Photos from the image-classification dataset "data" in the GitHub repository dark-capricornus/Brain-tumor-detection-using-cnn. Its 2 classes are: no tumor, tumor.

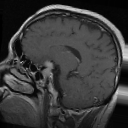
Label: tumor

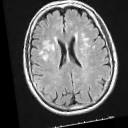
Label: no tumor

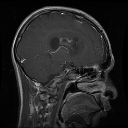
Label: tumor

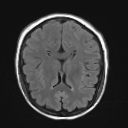
Label: no tumor

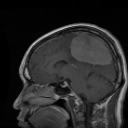
Label: tumor

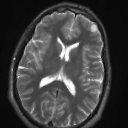
Label: no tumor
